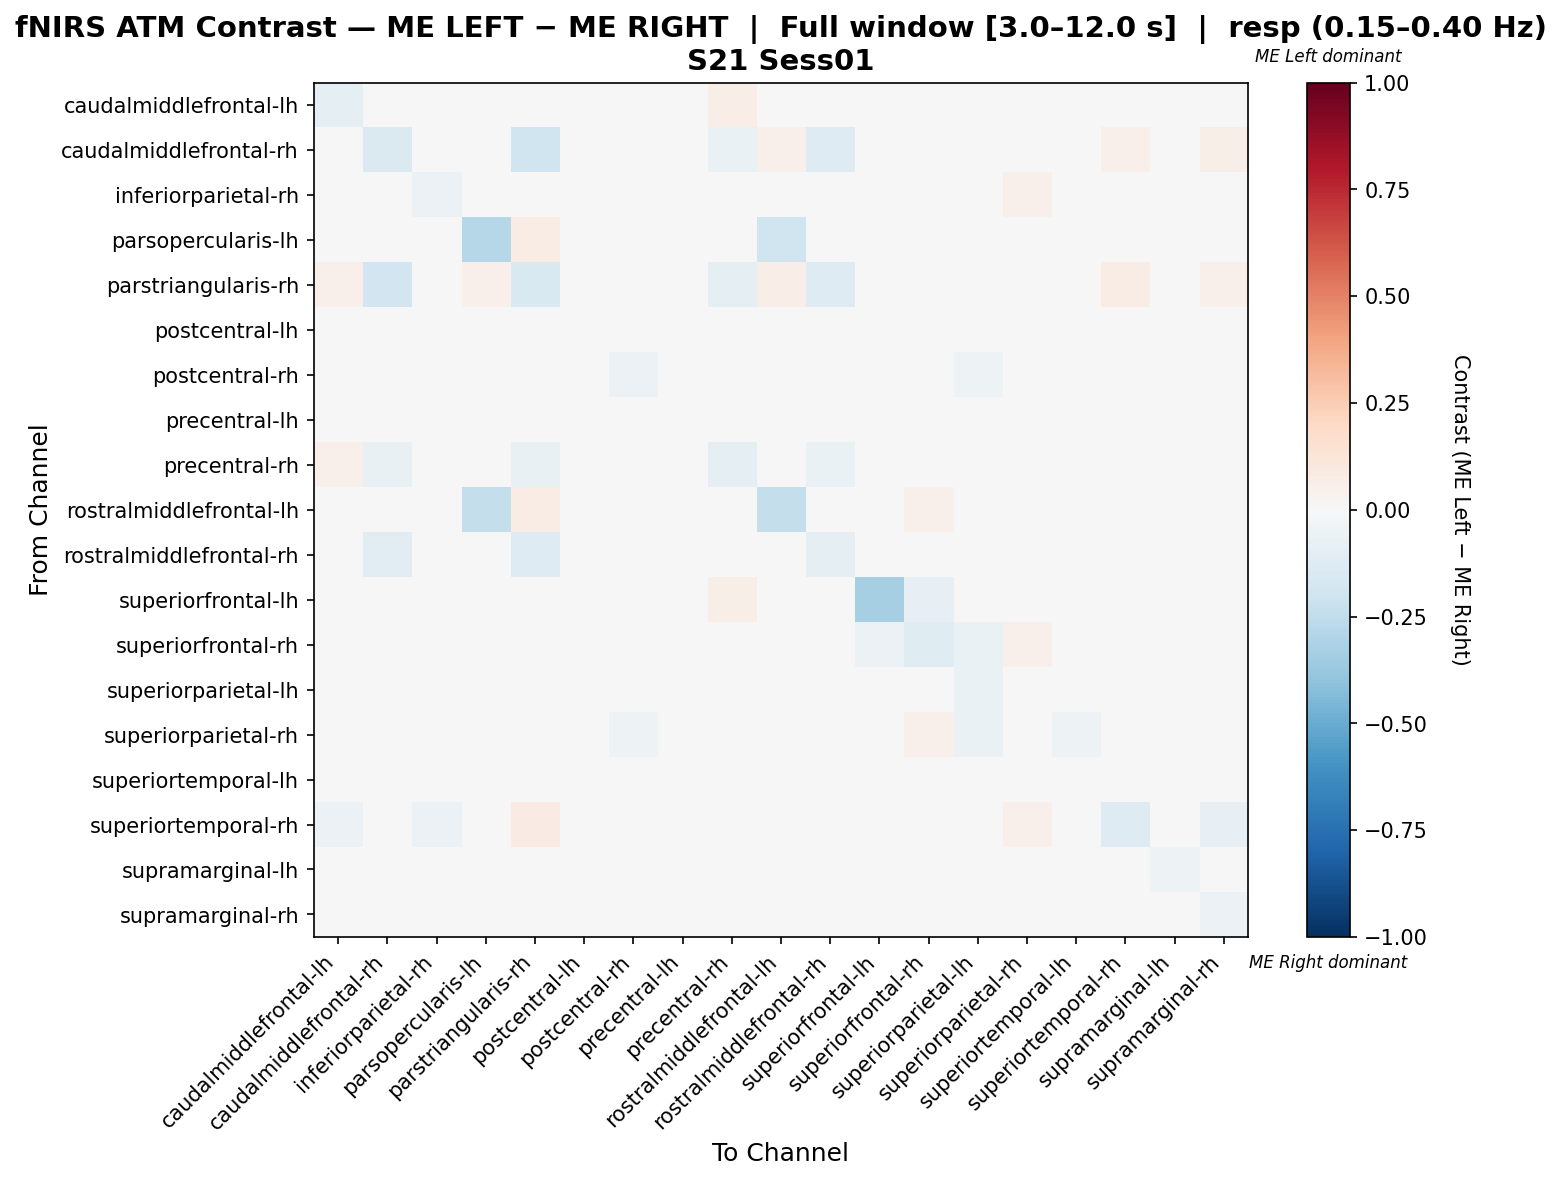

Data behind this chart, as committed beside it:
, caudalmiddlefrontal-lh, caudalmiddlefrontal-rh, inferiorparietal-rh, parsopercularis-lh, parstriangularis-rh, postcentral-lh, postcentral-rh, precentral-lh, precentral-rh, rostralmiddlefrontal-lh, rostralmiddlefrontal-rh, superiorfrontal-lh, superiorfrontal-rh, superiorparietal-lh, superiorparietal-rh, superiortemporal-lh, superiortemporal-rh, supramarginal-lh, supramarginal-rh
caudalmiddlefrontal-lh, -0.08677, 0.03866, -0.01254, -0.02463, 0.04897, -0.005785, -0.007388, -0.0185, 0.06701, -0.03139, -0.006586, -0.009164, 0.02514, -0.001432, 0.03786, -0.001432, 0.004525, -0.0169, 0.0003436
caudalmiddlefrontal-rh, 0.04854, -0.1443, 0.03777, 0.04207, -0.2004, 0.02913, 0.04854, 0.04854, -0.06673, 0.05178, -0.1282, 0.02913, 0.04534, 0.00544, 0.04531, 0.002204, 0.05178, -0.007505, 0.06149
inferiorparietal-rh, -0.02517, 0.03601, -0.05793, 0.007752, 0.02716, -0.008242, 0.02265, -0.0216, 0.02793, 0.01567, 0.005884, -0.005604, 0.03056, -0.01539, 0.05013, -0.02424, -0.02688, -0.02858, -0.01011
parsopercularis-lh, -0.005357, 0.04762, 0.01071, -0.2833, 0.07143, 0.02381, 0.0381, 0.04762, 0.03155, -0.1964, 0.0381, 0.007738, 0.02679, 0.01726, 0.02857, 0.04762, 0.04405, 0.01905, -0.01488
parstriangularis-rh, 0.05094, -0.1952, 0.03087, 0.05094, -0.1536, 0.02949, 0.04826, 0.04826, -0.08616, 0.06434, -0.1317, 0.02949, 0.04427, 0.002098, 0.0429, 0.002098, 0.07775, -0.008626, 0.05362
postcentral-lh, -0.0152, 0.03288, -0.02463, 0.00579, 0.03836, -0.03133, -0.003024, -0.02189, 0.02649, -0.01034, 0.01432, 0.02375, 0.02254, -0.01915, 0.03197, -0.01915, 0.00336, -0.03407, -0.02068
postcentral-rh, -0.01035, 0.04202, -0.008284, 0.02521, 0.04622, -0.01879, -0.05855, -0.01142, 0.03056, 0.02731, 0.005351, -0.007254, 0.007492, -0.05438, 0.02739, -0.04182, 0.01161, -0.01039, -0.001942
precentral-lh, -0.03725, 0.03837, -0.02012, 0.002049, 0.04796, -0.00298, 0.01381, -0.04445, 0.03562, -0.0004656, 0.02123, 0.006729, 0.0162, -0.02982, 0.04305, 0.0017, -0.03702, -0.005378, -0.04924
precentral-rh, 0.0529, -0.07686, 0.01663, 0.02008, -0.07686, 0.01893, 0.04114, 0.0284, -0.09225, 0.0253, -0.06722, 0.02106, 0.03769, -0.01247, 0.04768, -0.01132, -0.00265, -0.004773, 0.03459
rostralmiddlefrontal-lh, -0.02411, 0.04453, 0.04858, -0.2382, 0.07692, 0.02429, 0.03644, 0.02231, 0.03446, -0.2361, 0.03644, -0.0161, 0.05065, 0.01422, 0.02834, 0.03644, 0.0466, 0.02024, -0.005938
rostralmiddlefrontal-rh, 0.02579, -0.1101, 0.01295, 0.02828, -0.1306, 0.02318, 0.03091, 0.03346, -0.046, 0.03599, -0.09719, 0.03856, 0.04633, 0.00528, 0.04884, -0.01525, 0.04113, -0.01527, 0.04374
superiorfrontal-lh, -0.01293, 0.03817, 0.02025, 0.03053, 0.0458, 0.02539, 0.01644, 0.01644, 0.06107, -0.03965, 0.0458, -0.3318, -0.08179, -0.003973, 0.04962, 0.03303, 0.01644, 0.04198, 0.02921
superiorfrontal-rh, 0.008213, -0.006524, 0.02855, 0.00539, 0.00657, 0.01592, 0.0171, -0.004419, -0.003239, 0.009138, 0.001897, -0.06101, -0.1204, -0.06614, 0.05263, 0.03065, 0.007033, 0.03322, 0.04539
superiorparietal-lh, 0.01001, 0.01971, -0.003526, 0.01236, 0.02473, -0.001969, -0.01862, -0.005465, -0.0008243, 0.01043, 0.01621, 0.0003511, -0.002763, -0.06893, 0.03595, -0.0163, 0.01119, -0.01475, -0.007785
superiorparietal-rh, 0.0205, 0.03922, -0.003565, 0.02157, 0.04314, -0.02763, -0.05276, -0.03405, -0.0001783, 0.02353, 0.01462, 0.03725, 0.05241, -0.06257, 0.001783, -0.05223, 0.004813, -0.003565, -0.02228
superiortemporal-lh, -0.001315, 0.01237, -0.006217, 0.02373, 0.01405, -0.01034, 0.004364, -0.003766, -0.0119, 0.007473, -0.01112, 0.02463, 0.04424, -0.04442, 0.02953, -0.04197, 0.001016, -0.02983, -0.000538
superiortemporal-rh, -0.05887, 0.04412, -0.06181, 0.04537, 0.08235, 0.01596, 0.01133, -0.04542, 0.03949, 0.01553, 0.04412, -0.04667, 0.02015, -0.008004, 0.05, 0.03361, -0.1295, 0.02941, -0.08115
supramarginal-lh, -0.01064, 0.01188, -0.03503, 0.004465, 0.01152, -0.02431, 0.0134, 0.002675, 0.002675, -0.001074, -0.005455, 0.02778, 0.04556, -0.01948, 0.04592, -0.03833, 0.02001, -0.05164, 8.424954715868793e-05
supramarginal-rh, -0.02106, 0.04904, -0.03811, 0.0009328, 0.04691, -0.01946, 0.003598, -0.04704, 0.04104, -0.006263, 0.03545, 0.007329, 0.04531, -0.01599, 0.03971, -0.01133, -0.04198, -0.01306, -0.05504
